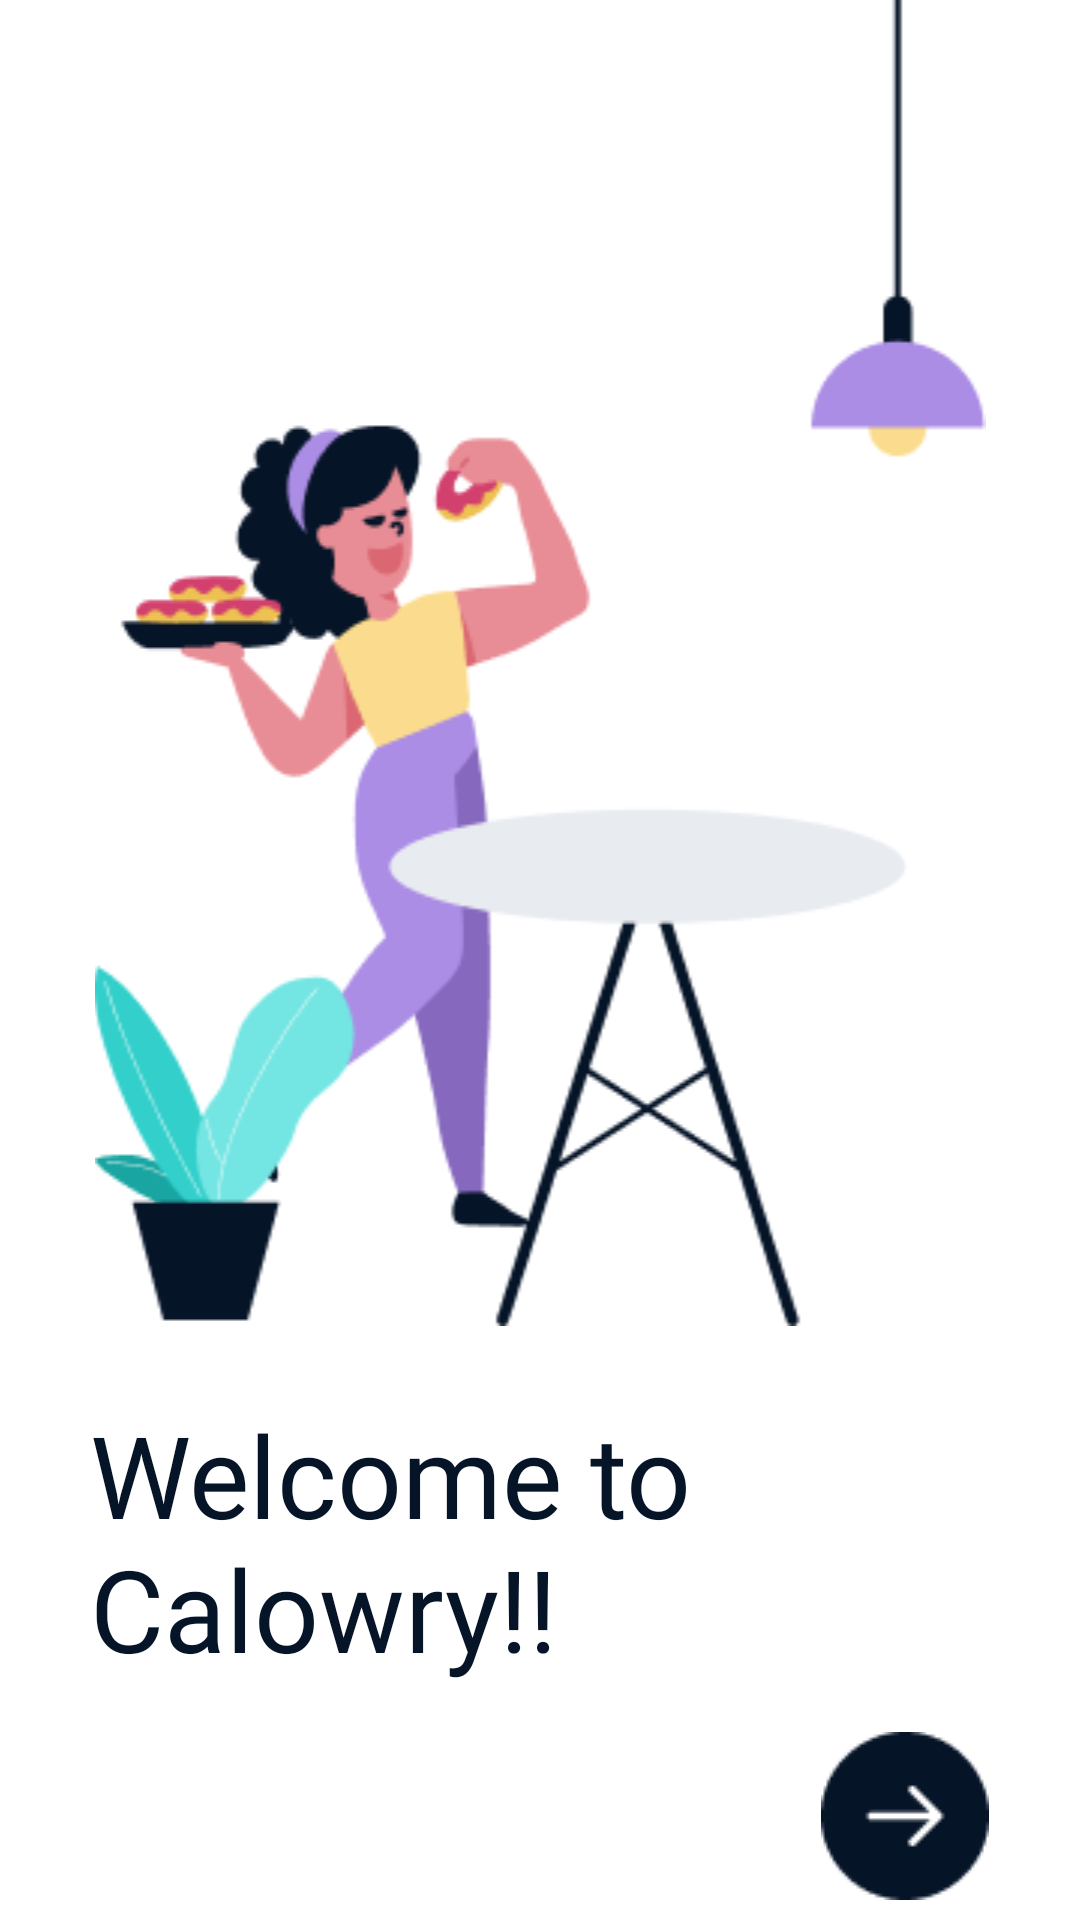

Android layout source for this screen:
<!-- AndroidManifest.xml: application theme Theme.Calowry_App -->
<!-- res/layout/activity_welcome.xml -->
<?xml version="1.0" encoding="utf-8"?>
<androidx.constraintlayout.widget.ConstraintLayout xmlns:android="http://schemas.android.com/apk/res/android"
    xmlns:app="http://schemas.android.com/apk/res-auto"
    xmlns:tools="http://schemas.android.com/tools"
    android:layout_width="match_parent"
    android:layout_height="match_parent"
    tools:context=".ui.welcome.WelcomeActivity">

    <ImageView
        android:id="@+id/welcome_img"
        android:layout_width="match_parent"
        android:layout_height="wrap_content"
        android:src="@drawable/welcome_picture"
        app:layout_constraintEnd_toEndOf="parent"
        app:layout_constraintStart_toStartOf="parent"
        app:layout_constraintTop_toTopOf="parent" />

    <TextView
        android:id="@+id/welcome_message"
        android:layout_width="300dp"
        android:layout_height="wrap_content"
        android:layout_marginTop="24dp"
        android:fontFamily="@font/bold"
        android:text="@string/welcome_message"
        android:textColor="?attr/colorPrimary"
        android:textSize="38sp"
        app:layout_constraintEnd_toEndOf="parent"
        app:layout_constraintStart_toStartOf="parent"
        app:layout_constraintTop_toBottomOf="@+id/welcome_img" />

    <ImageButton
        android:id="@+id/next_btn"
        android:layout_width="wrap_content"
        android:layout_height="wrap_content"
        android:src="@drawable/button_next"
        android:background="@drawable/transparent_background"
        app:layout_constraintBottom_toBottomOf="parent"
        app:layout_constraintEnd_toEndOf="parent"
        app:layout_constraintHorizontal_bias="0.90"
        app:layout_constraintStart_toStartOf="parent"
        app:layout_constraintTop_toBottomOf="@+id/welcome_message"
        app:layout_constraintVertical_bias="0.70" />

</androidx.constraintlayout.widget.ConstraintLayout>
<!-- resources referenced by this layout -->
<resources>
  <!-- drawable button_next: png bitmap (drawable, 1325 bytes) -->
  <!-- drawable transparent_background (drawable) -->
  <?xml version="1.0" encoding="utf-8"?>
  <shape xmlns:android="http://schemas.android.com/apk/res/android"
      android:padding="10dp"
      android:shape="rectangle">
  
  </shape>
  <!-- drawable welcome_picture: png bitmap (drawable, 19390 bytes) -->
  <string name="welcome_message">Welcome to Calowry!!</string>
  <style name="Theme.Calowry_App" parent="Theme.MaterialComponents.DayNight.NoActionBar">
          
          <item name="colorPrimary">@color/purple_500</item>
          <item name="colorPrimaryVariant">@color/purple_700</item>
          <item name="colorOnPrimary">@color/white</item>
          
          <item name="colorSecondary">@color/teal_200</item>
          <item name="colorSecondaryVariant">@color/teal_700</item>
          <item name="colorOnSecondary">@color/black</item>
          
          <item name="android:statusBarColor">?attr/colorPrimaryVariant</item>
          
      </style>
  <color name="purple_500">#061428</color>
  <color name="purple_700">#061428</color>
  <color name="white">#FFFFFFFF</color>
  <color name="teal_200">#FF03DAC5</color>
  <color name="teal_700">#FF018786</color>
  <color name="black">#FF000000</color>
</resources>
